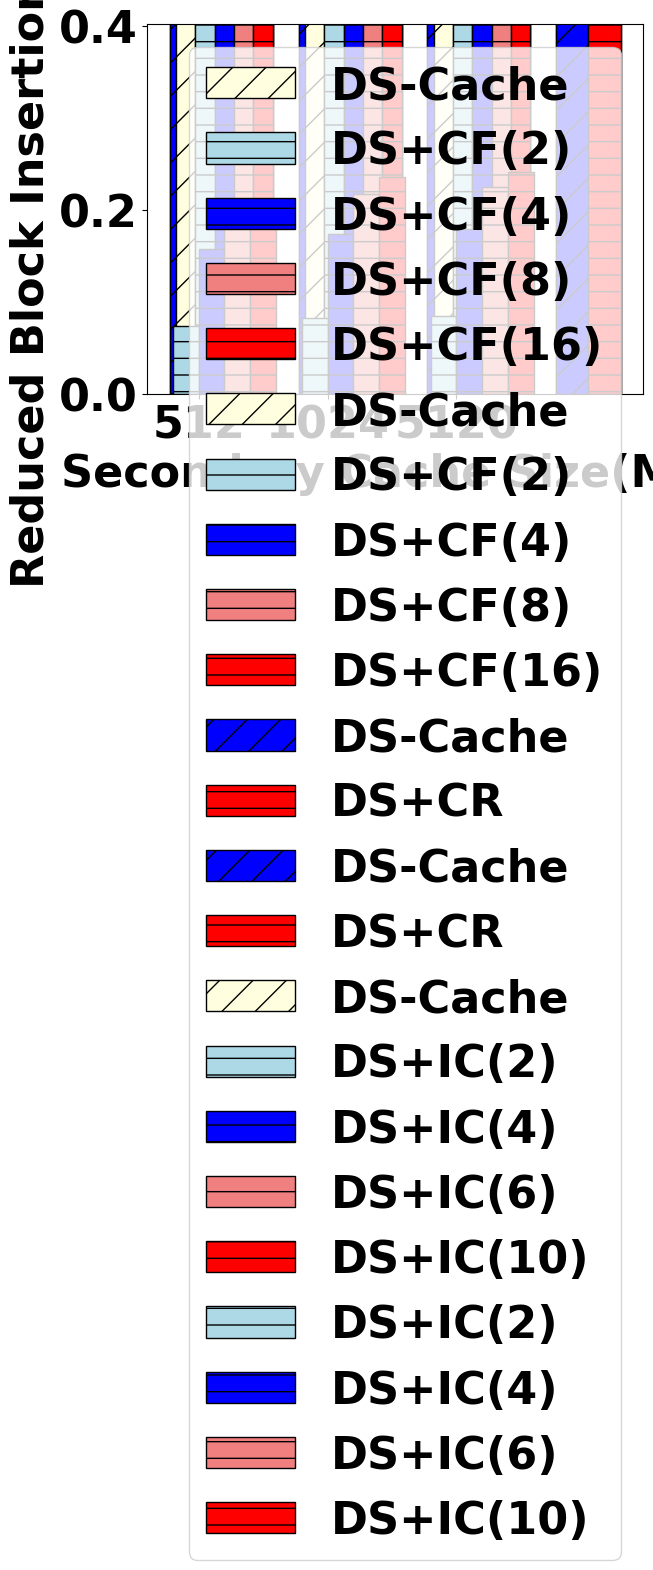

Python code for this plot:
########## ops: the effectiveness of Cache Filter
import matplotlib.pyplot as plt
import numpy as np
plt.rc('font', family='Times New Roman')  # 字体改为Times New Roman
plt.rcParams.update({'font.size': 32})
plt.rc('font', weight='bold')



# 输入统计数据
x = (5, 15, 25)
y1 = [770, 1416, 2069]
y2 = [835, 1513, 2237]
y3 = [886, 1607, 2351]
y4 = [918, 1695, 2406]
y5 = [923, 1703, 2416]

bar_width = 0.15 # Make bars narrower

a = np.arange(len(x))
b = a + bar_width  
c = a + bar_width*2
d = a + bar_width*3
e = a + bar_width*4

plt.bar(a, y1, width=bar_width, color='lightyellow', hatch='/', edgecolor='black', label='DS-Cache')
plt.bar(b, y2, width=bar_width, color='lightblue', hatch='-', edgecolor='black', label='DS+CF(2)')
plt.bar(c, y3, width=bar_width, color='blue', hatch='-', edgecolor='black', label='DS+CF(4)')
plt.bar(d, y4, width=bar_width, color='lightcoral', hatch='-', edgecolor='black', label='DS+CF(8)')
plt.bar(e, y5, width=bar_width, color='red', hatch='-', edgecolor='black', label='DS+CF(16)')


plt.legend()
plt.xticks(a + bar_width/2, x) 

plt.xlabel('Read Random Exp Range', weight='bold')  
plt.ylabel('Operations per Second', weight='bold')

plt.show()


########## secondary cache hit ratio: the effectiveness of Cache Filter
import matplotlib.pyplot as plt
import numpy as np
plt.rc('font', family='Times New Roman')  # 字体改为Times New Roman
plt.rcParams.update({'font.size': 32})
plt.rc('font', weight='bold')



# 输入统计数据
x = (5, 15, 25)
y1 = [0.7111191863, 0.587196931, 0.499367443]
y2 = [0.8256597954, 0.7291011571, 0.6999654607]
y3 = [0.9402621399, 0.893651339, 0.8903423017]
y4 = [0.9959245858, 0.9923164897, 0.9926401532]
y5 = [0.999963007, 0.9999444822, 0.9999314834]

bar_width = 0.15 # Make bars narrower

a = np.arange(len(x))
b = a + bar_width  
c = a + bar_width*2
d = a + bar_width*3
e = a + bar_width*4

plt.bar(a, y1, width=bar_width, color='lightyellow', hatch='/', edgecolor='black', label='DS-Cache')
plt.bar(b, y2, width=bar_width, color='lightblue', hatch='-', edgecolor='black', label='DS+CF(2)')
plt.bar(c, y3, width=bar_width, color='blue', hatch='-', edgecolor='black', label='DS+CF(4)')
plt.bar(d, y4, width=bar_width, color='lightcoral', hatch='-', edgecolor='black', label='DS+CF(8)')
plt.bar(e, y5, width=bar_width, color='red', hatch='-', edgecolor='black', label='DS+CF(16)')




plt.legend()
plt.xticks(a + bar_width/2, x) 

plt.xlabel('Read Random Exp Range', weight='bold')  
plt.ylabel('Secondary Cache Hit Ratio', weight='bold')
plt.ylim(0.4, 1.02)

plt.show()

########## Compaction Replacement : ops
import matplotlib.pyplot as plt
import numpy as np
plt.rc('font', family='Times New Roman')  # 字体改为Times New Roman
plt.rcParams.update({'font.size': 32})
plt.rc('font', weight='bold')



# 输入统计数据
x = (512, 1024, 5120, 10240)
y1 = [1431, 1472, 1508, 1517]
y2 = [1598, 1782, 1889, 1893]

bar_width = 0.25 # Make bars narrower

a = np.arange(len(x))
b = a + bar_width  

plt.bar(a, y1, width=bar_width, color='blue', hatch='/', edgecolor='black', label='DS-Cache')
plt.bar(b, y2, width=bar_width, color='red', hatch='-', edgecolor='black', label='DS+CR')


plt.legend()
plt.xticks(a + bar_width/2, x) 

plt.xlabel('Secondary Cache Size(MB)', weight='bold')  
plt.ylabel('Operations per Second', weight='bold')

plt.show()


########## Compaction Replacement : secondary cache hit ratio
import matplotlib.pyplot as plt
import numpy as np
plt.rc('font', family='Times New Roman')  # 字体改为Times New Roman
plt.rcParams.update({'font.size': 32})
plt.rc('font', weight='bold')



# 输入统计数据
x = (512, 1024, 5120, 10240)
y1 = [0.5816918267, 0.647470249, 0.6624643893, 0.662721145]
y2 = [0.6553460307, 0.7617361335, 0.7977313132, 0.7969173674]

bar_width = 0.25 # Make bars narrower

a = np.arange(len(x))
b = a + bar_width  

plt.bar(a, y1, width=bar_width, color='blue', hatch='/', edgecolor='black', label='DS-Cache')
plt.bar(b, y2, width=bar_width, color='red', hatch='-', edgecolor='black', label='DS+CR')


plt.legend()
plt.xticks(a + bar_width/2, x) 

plt.xlabel('Secondary Cache Size(MB)', weight='bold')  
plt.ylabel('Secondary Cache Hit Ratio', weight='bold')

plt.ylim(0, 1)

plt.show()


########## Insertion Control: Secondary Cache Hit Ratio
import matplotlib.pyplot as plt
import numpy as np
plt.rc('font', family='Times New Roman')  # 字体改为Times New Roman
plt.rcParams.update({'font.size': 32})
plt.rc('font', weight='bold')



# 输入统计数据
x = (512, 1024, 5120)
y1 = [0.5822947272, 0.6493832217, 0.6631168583]
y2 = [0.6022947272, 0.65493832217, 0.6731168583]
y3 = [0.6122947272, 0.6693832217, 0.6931168583]
y4 = [0.6302947272, 0.6858044904, 0.7131168583]
y5 = [0.6322947272, 0.6908044904, 0.7197027345]

bar_width = 0.15 # Make bars narrower

a = np.arange(len(x))
b = a + bar_width  
c = a + bar_width*2
d = a + bar_width*3
e = a + bar_width*4

plt.bar(a, y1, width=bar_width, color='lightyellow', hatch='/', edgecolor='black', label='DS-Cache')
plt.bar(b, y2, width=bar_width, color='lightblue', hatch='-', edgecolor='black', label='DS+IC(2)')
plt.bar(c, y3, width=bar_width, color='blue', hatch='-', edgecolor='black', label='DS+IC(4)')
plt.bar(d, y4, width=bar_width, color='lightcoral', hatch='-', edgecolor='black', label='DS+IC(6)')
plt.bar(e, y5, width=bar_width, color='red', hatch='-', edgecolor='black', label='DS+IC(10)')


plt.legend()
plt.xticks(a + bar_width/2, x) 

plt.xlabel('Secondary Cache Size(MB)', weight='bold')  
plt.ylabel('Secondary Cache Hit Ratio', weight='bold')
plt.ylim(0.5, 0.802)

plt.show()

########## Insertion Control: reduced insertion ratio
import matplotlib.pyplot as plt
import numpy as np
plt.rc('font', family='Times New Roman')  # 字体改为Times New Roman
plt.rcParams.update({'font.size': 32})
plt.rc('font', weight='bold')



# 输入统计数据
x = (512, 1024, 5120)
y1 = [0.07397963165, 0.08219442901, 0.08528972724]
y2 = [0.1572638286, 0.1741916077, 0.1791781135]
y3 = [0.1961286738, 0.2179586156, 0.2255315204]
y4 = [0.2102858975, 0.2355984345, 0.2411182565]

bar_width = 0.2 # Make bars narrower

a = np.arange(len(x))
b = a + bar_width  
c = a + bar_width*2
d = a + bar_width*3

plt.bar(a, y1, width=bar_width, color='lightblue', hatch='-', edgecolor='black', label='DS+IC(2)')
plt.bar(b, y2, width=bar_width, color='blue', hatch='-', edgecolor='black', label='DS+IC(4)')
plt.bar(c, y3, width=bar_width, color='lightcoral', hatch='-', edgecolor='black', label='DS+IC(6)')
plt.bar(d, y4, width=bar_width, color='red', hatch='-', edgecolor='black', label='DS+IC(10)')




plt.legend()
plt.xticks(a + bar_width/2, x) 

plt.xlabel('Secondary Cache Size(MB)', weight='bold')  
plt.ylabel('Reduced Block Insertion Ratio', weight='bold')
plt.ylim(0, 0.402)

plt.show()